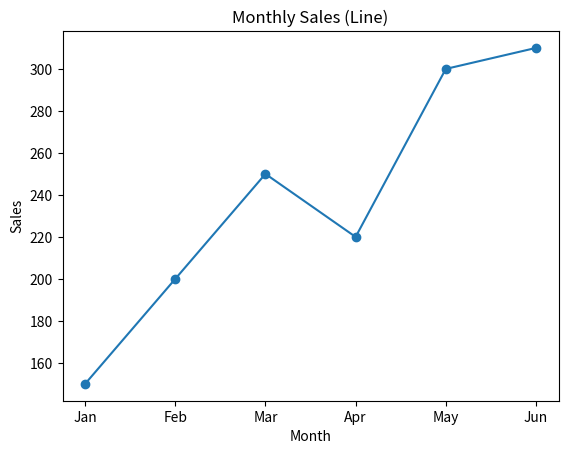
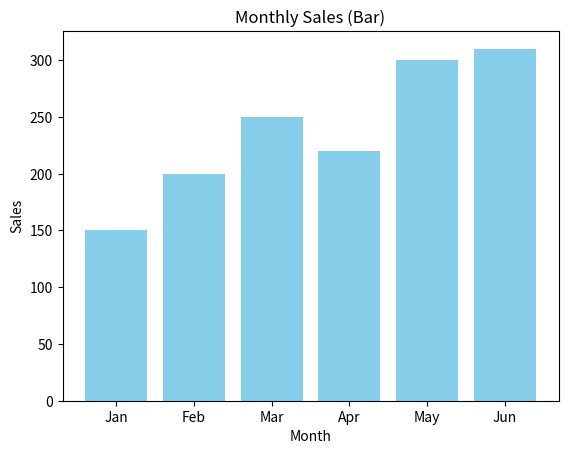
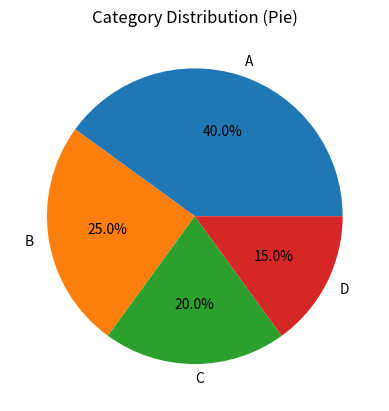

These figures' Python source, in order:
"""
Project Title: Matplotlib Charts (Line, Bar, Pie)

Project Description:
Create line, bar and pie charts using matplotlib. Uses simple sample data and
saves charts as images in the working directory.

Concepts Used:
- matplotlib plotting, labels, titles, saving figures

Run:
python matplotlib_charts.py
"""

import matplotlib.pyplot as plt


def main():
    print('Matplotlib Charts')
    # Sample data
    months = ['Jan', 'Feb', 'Mar', 'Apr', 'May', 'Jun']
    sales = [150, 200, 250, 220, 300, 310]

    # Line chart
    plt.figure()
    plt.plot(months, sales, marker='o')
    plt.title('Monthly Sales (Line)')
    plt.xlabel('Month')
    plt.ylabel('Sales')
    plt.savefig('line_chart.png')
    print('Saved line_chart.png')

    # Bar chart
    plt.figure()
    plt.bar(months, sales, color='skyblue')
    plt.title('Monthly Sales (Bar)')
    plt.xlabel('Month')
    plt.ylabel('Sales')
    plt.savefig('bar_chart.png')
    print('Saved bar_chart.png')

    # Pie chart
    categories = ['A', 'B', 'C', 'D']
    values = [40, 25, 20, 15]
    plt.figure()
    plt.pie(values, labels=categories, autopct='%1.1f%%')
    plt.title('Category Distribution (Pie)')
    plt.savefig('pie_chart.png')
    print('Saved pie_chart.png')


if __name__ == '__main__':
    try:
        main()
    except Exception as exc:
        print(f'Error: {exc}\nEnsure matplotlib is installed: pip install matplotlib')
